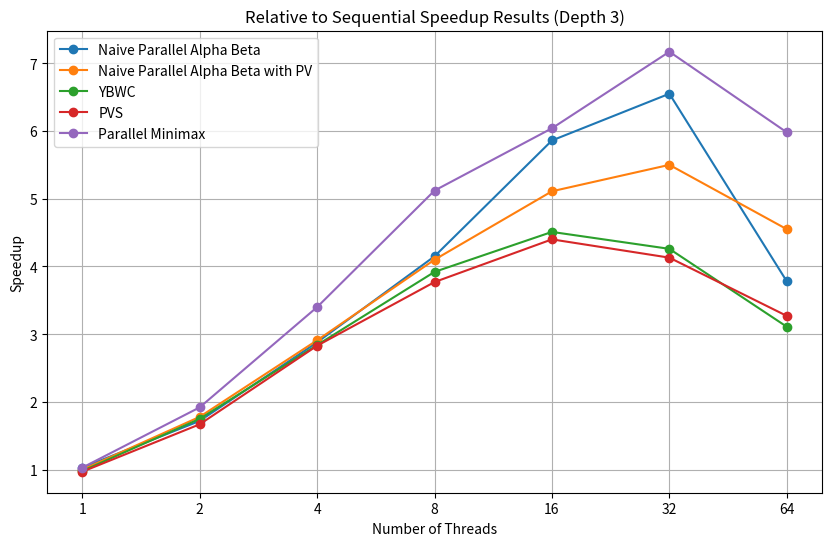
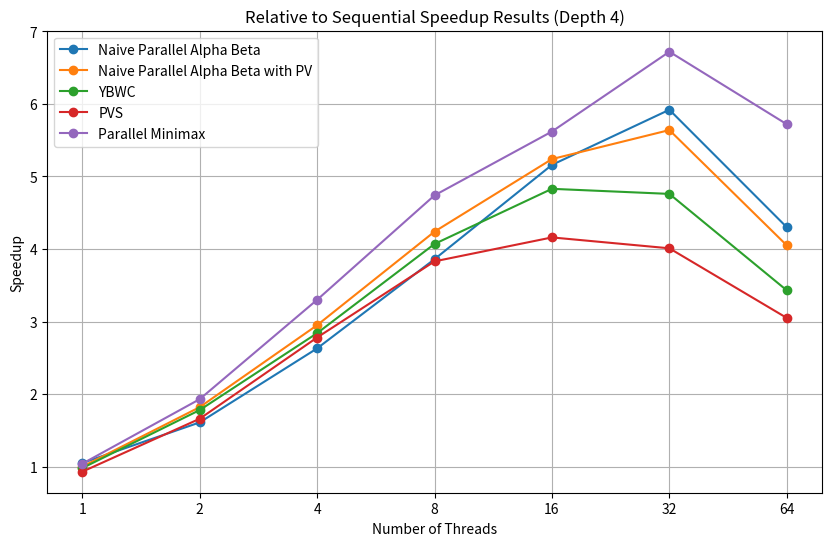

Recreate these plots in Python, in order.
import matplotlib.pyplot as plt

# Threads remain consistent across algorithms
threads = [1, 2, 4, 8, 16, 32, 64]

# Speedup data for Depth 3
depth3_naive_ab = [1.03, 1.72, 2.88, 4.15, 5.86, 6.55, 3.78]
depth3_naive_ybwc = [1.00, 1.78, 2.91, 4.10, 5.11, 5.50, 4.55]
depth3_ybwc = [0.98, 1.75, 2.84, 3.92, 4.51, 4.26, 3.11]
depth3_pvs = [0.97, 1.67, 2.83, 3.77, 4.40, 4.13, 3.27]
depth3_minimax = [1.03, 1.92, 3.40, 5.12, 6.04, 7.17, 5.98]

# Speedup data for Depth 4
depth4_naive_ab = [1.05, 1.61, 2.63, 3.86, 5.16, 5.92, 4.30]
depth4_naive_ybwc = [1.00, 1.82, 2.95, 4.24, 5.24, 5.64, 4.05]
depth4_ybwc = [0.98, 1.78, 2.84, 4.07, 4.83, 4.76, 3.43]
depth4_pvs = [0.93, 1.66, 2.78, 3.83, 4.16, 4.01, 3.05]
depth4_minimax = [1.04, 1.93, 3.30, 4.74, 5.62, 6.72, 5.72]

# Plot Depth 3 results
plt.figure(figsize=(10, 6))
plt.plot(threads, depth3_naive_ab, marker="o", label="Naive Parallel Alpha Beta")
plt.plot(
    threads, depth3_naive_ybwc, marker="o", label="Naive Parallel Alpha Beta with PV"
)
plt.plot(threads, depth3_ybwc, marker="o", label="YBWC")
plt.plot(threads, depth3_pvs, marker="o", label="PVS")
plt.plot(threads, depth3_minimax, marker="o", label="Parallel Minimax")
plt.title("Relative to Sequential Speedup Results (Depth 3)")
plt.xlabel("Number of Threads")
plt.ylabel("Speedup")
plt.xscale("log", base=2)
plt.xticks(threads, threads)
plt.legend()
plt.grid(True)
plt.show()

# Plot Depth 4 results
plt.figure(figsize=(10, 6))
plt.plot(threads, depth4_naive_ab, marker="o", label="Naive Parallel Alpha Beta")
plt.plot(
    threads, depth4_naive_ybwc, marker="o", label="Naive Parallel Alpha Beta with PV"
)
plt.plot(threads, depth4_ybwc, marker="o", label="YBWC")
plt.plot(threads, depth4_pvs, marker="o", label="PVS")
plt.plot(threads, depth4_minimax, marker="o", label="Parallel Minimax")
plt.title("Relative to Sequential Speedup Results (Depth 4)")
plt.xlabel("Number of Threads")
plt.ylabel("Speedup")
plt.xscale("log", base=2)
plt.xticks(threads, threads)
plt.legend()
plt.grid(True)
plt.show()
